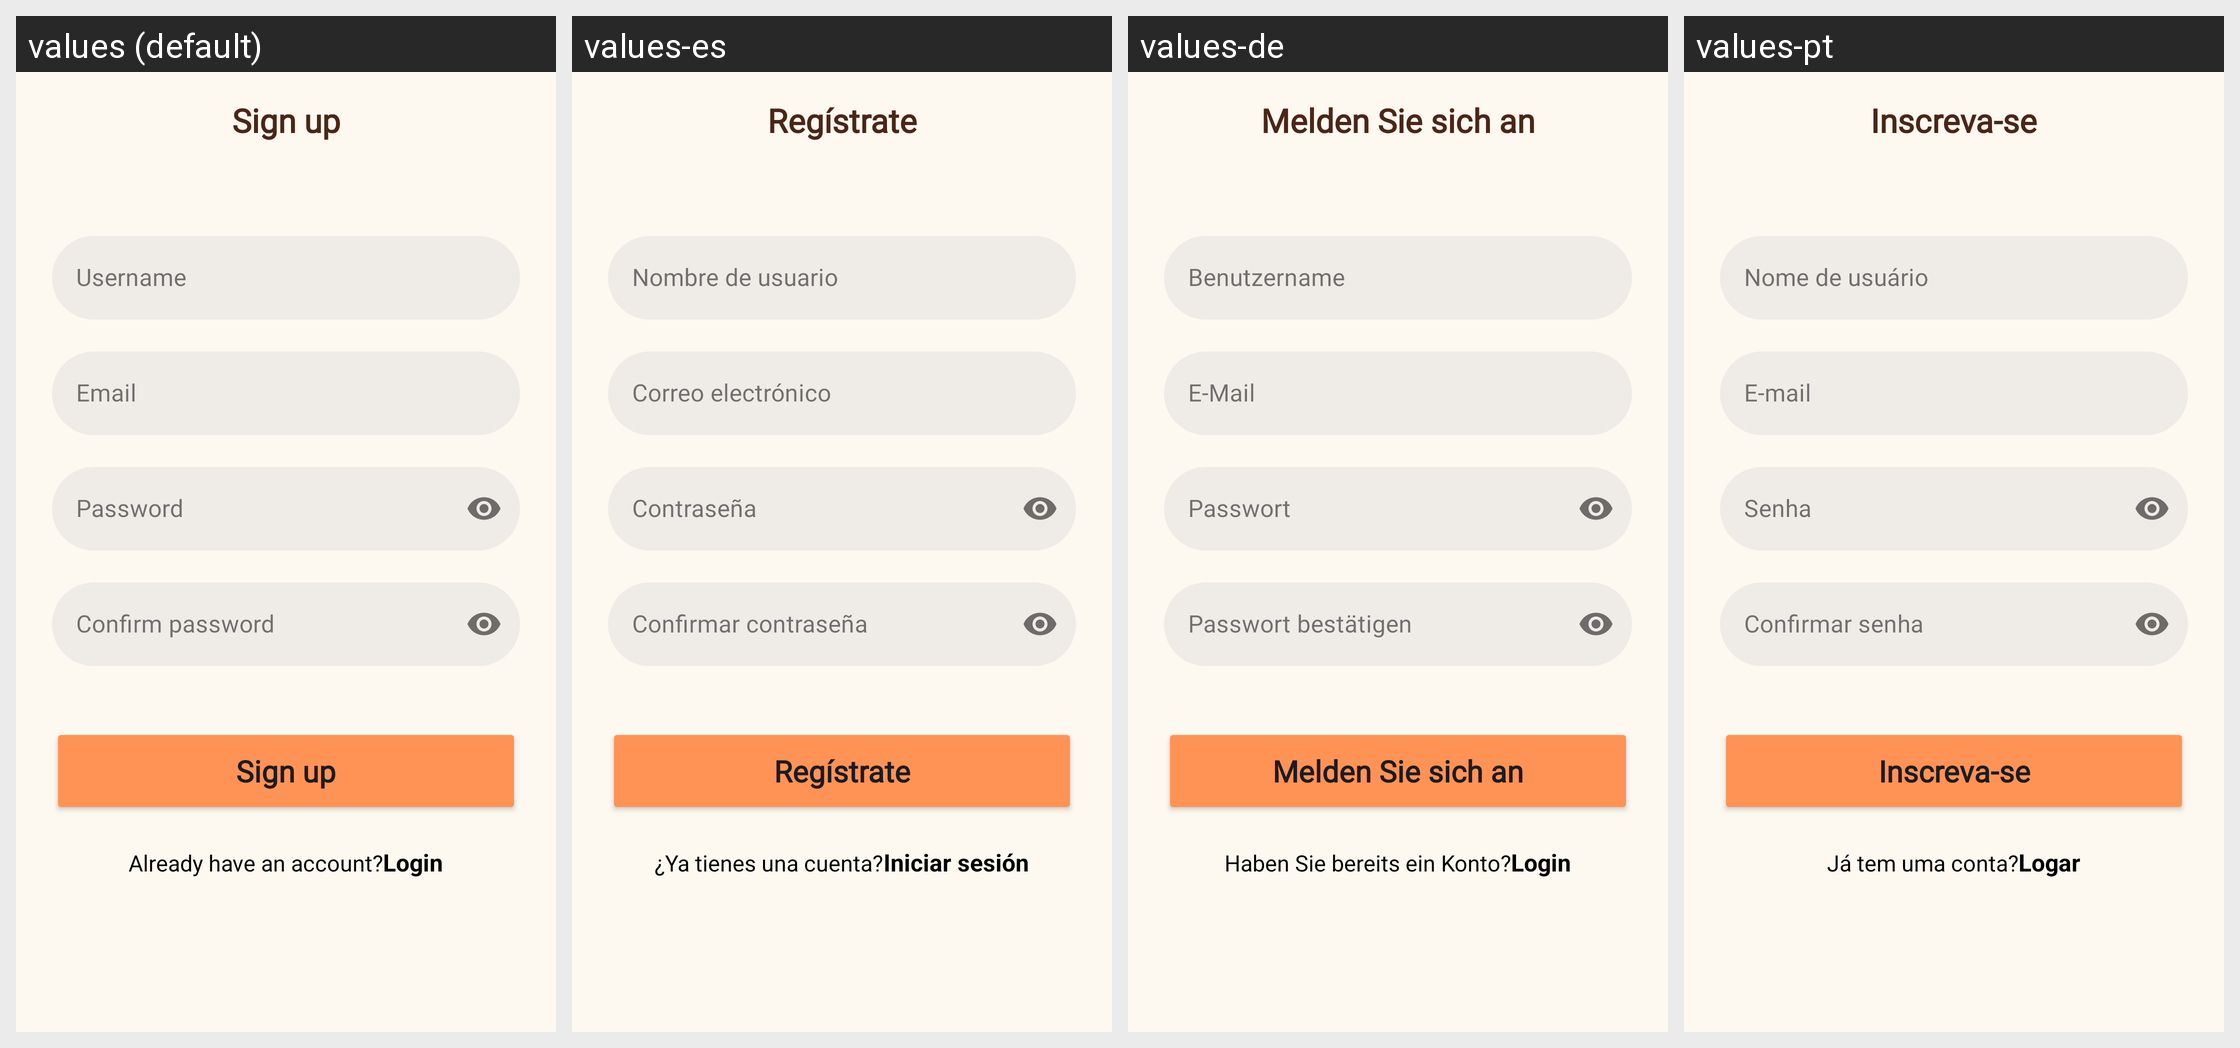

Locale-by-locale string values for the Android screen shown in this grid:
Android screen res/layout/activity_register.xml rendered under 4 locales, left to right: values (default), values-es, values-de, values-pt. Device: Nexus 5 (rendered at 1080×1920; each locale shown at half size, 540×960, under a caption strip naming it); theme Theme.PetBer.
Other locales in the repository, not shown: values-fr, values-ja, values-ko, values-th, values-vi, values-zh-rCN.
Strings drawn on this screen, with the default value and each locale's value (text and hints the layout hard-codes, and strings that could not be matched under every locale, appear in the picture but are not listed):

text_sign_up
  values: Sign up
  values-es: Regístrate
  values-de: Melden Sie sich an
  values-pt: Inscreva-se

user_name
  values: Username
  values-es: Nombre de usuario
  values-de: Benutzername
  values-pt: Nome de usuário

text_email
  values: Email
  values-es: Correo electrónico
  values-de: E-Mail
  values-pt: E-mail

text_password
  values: Password
  values-es: Contraseña
  values-de: Passwort
  values-pt: Senha

text_confirm_password
  values: Confirm password
  values-es: Confirmar contraseña
  values-de: Passwort bestätigen
  values-pt: Confirmar senha

text_already_have_account
  values: Already have an account?
  values-es: ¿Ya tienes una cuenta?
  values-de: Haben Sie bereits ein Konto?
  values-pt: Já tem uma conta?

text_login
  values: Login
  values-es: Iniciar sesión
  values-de: Login
  values-pt: Logar
